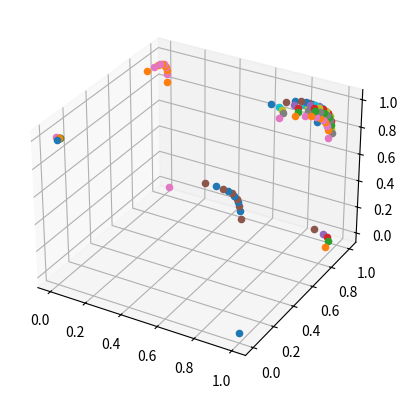

The script that saved this image:
import numpy as np
import matplotlib.pyplot as plt
from numpy import cos, sin, sign
ax = plt.axes(projection='3d')

def superellipsoids_3d(eta,omega):
    a1 = 1
    a2 = 1
    a3 = 1
    ep1 = 0.1
    ep2 = 0.1

    #check if ep1 or ep2 is smaller than 1, if yes then cos and sin must be sign(cos) and sign(sin)
    # if ep1 < 1 or ep2 < 1:
    #     x = a1*(sign(cos(eta))**ep1)*(sign(cos(omega))**ep2)
    #     y = a2*(sign(cos(eta))**ep1)*(sign(sin(omega))**ep2)
    #     z = a3*(sign(sin(eta))**ep1)

    # else:
    x = a1*(cos(eta)**ep1)*(cos(omega)**ep2)
    y = a2*(cos(eta)**ep1)*(sin(omega)**ep2)
    z = a3*(sin(eta)**ep1)

    return [x,y,z]

def surface_normal_supelp(eta,omega):
    a1 = 1
    a2 = 1
    a3 = 1
    ep1 = 1
    ep2 = 1

    x = (1/a1)*(np.cos(eta)**(2-ep1))*(np.cos(omega)**(2-ep2))
    y = (1/a2)*(np.cos(eta)**(2-ep2))*(np.sin(omega)**(2-ep2))
    z = (1/a3)*(np.sin(eta)**(2-ep1))

    return [x,y,z]

if __name__=="__main__":
    eta = np.linspace(0, np.pi, 25)
    omega = np.linspace(0, 2*np.pi, 25)

    for et in eta:
        for om in omega:
            point = superellipsoids_3d(et,om)
            ax.scatter(point[0], point[1], point[2])

    plt.show()